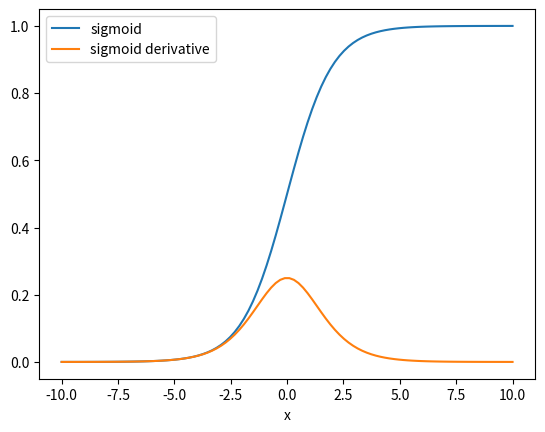

Here is the Python script that generated this plot: (Note: this script raises an exception after producing the figure.)
import numpy as np
import matplotlib.pyplot as plt

def show_result(args, x, y, pred_y):
	"""
	Visualization of input and predicted results.
	Parameters:
		args: arguments from argparse
		x: inputs (2-dimensional array)
		y: ground truth label (1-dimensional array)
		pred_y: outputs of neural network (1-dimensional array)
	"""
	plt.figure(figsize=(10, 5))
	plt.subplot(1, 2, 1)
	plt.title("Ground truth", fontsize=18)
	for i in range(x.shape[0]):
		if y[i] == 0:
			plt.plot(x[i][0], x[i][1], "ro")
		else:
			plt.plot(x[i][0], x[i][1], "bo")

	plt.subplot(1, 2, 2)
	plt.title("Predict result", fontsize=18)
	for i in range(x.shape[0]):
		if pred_y[i] == 0:
			plt.plot(x[i][0], x[i][1], "ro")
		else:
			plt.plot(x[i][0], x[i][1], "bo")

	plt.savefig("{}/{}_result.png".format(args.result_path, args.data_type))

def plot_learning_curve(args, epochs, losses):
	plt.figure()
	plt.plot(epochs, losses)
	plt.xlabel("Epoch")
	plt.ylabel("Loss")
	plt.title("{}".format(args.data_type))
	plt.savefig("{}/{}_loss.png".format(args.result_path, args.data_type))

def show_experiment(args, epochs, acc):
	if args.exp_name != "":
		fw = open("{}/exp.txt".format(args.result_path), "a")
		fw.write(
			"{:7s}\t{:5.4f}\t{:12d}\t{:10s}\t{:10d}\t{:8.4f}\n".format(
				args.data_type, 
				args.lr, 
				args.hidden_dim, 
				args.activation, 
				epochs[-1], 
				acc
			)
		)
		fw.close()

def plot_sigmoid():
	x = np.linspace(-10, 10, 100)
	y = 1 / (1 + np.exp(-x))
	z = np.multiply(y, 1.0 - y)
  
	plt.plot(x, y, label="sigmoid")
	plt.plot(x, z, label="sigmoid derivative")
	plt.xlabel("x")
	#plt.ylabel("Sigmoid")
	plt.legend()

	plt.savefig("../result/sigmoid.png")

if __name__ == "__main__":
	plot_sigmoid()
